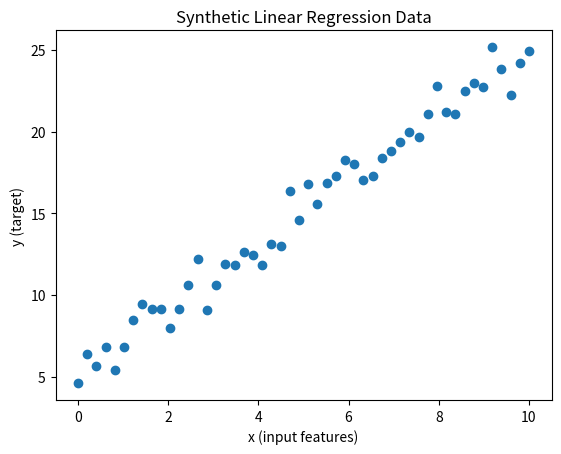

Source code (Python):
import numpy as np
import matplotlib.pyplot as plt


x = np.linspace(0, 10, 50)

y = 2*x + 5

noise = np.random.normal(0, 1, size = len(x))

y = y + noise

plt.scatter(x, y)
plt.xlabel("x (input features)")
plt.ylabel("y (target)")
plt.title("Synthetic Linear Regression Data")
plt.show()